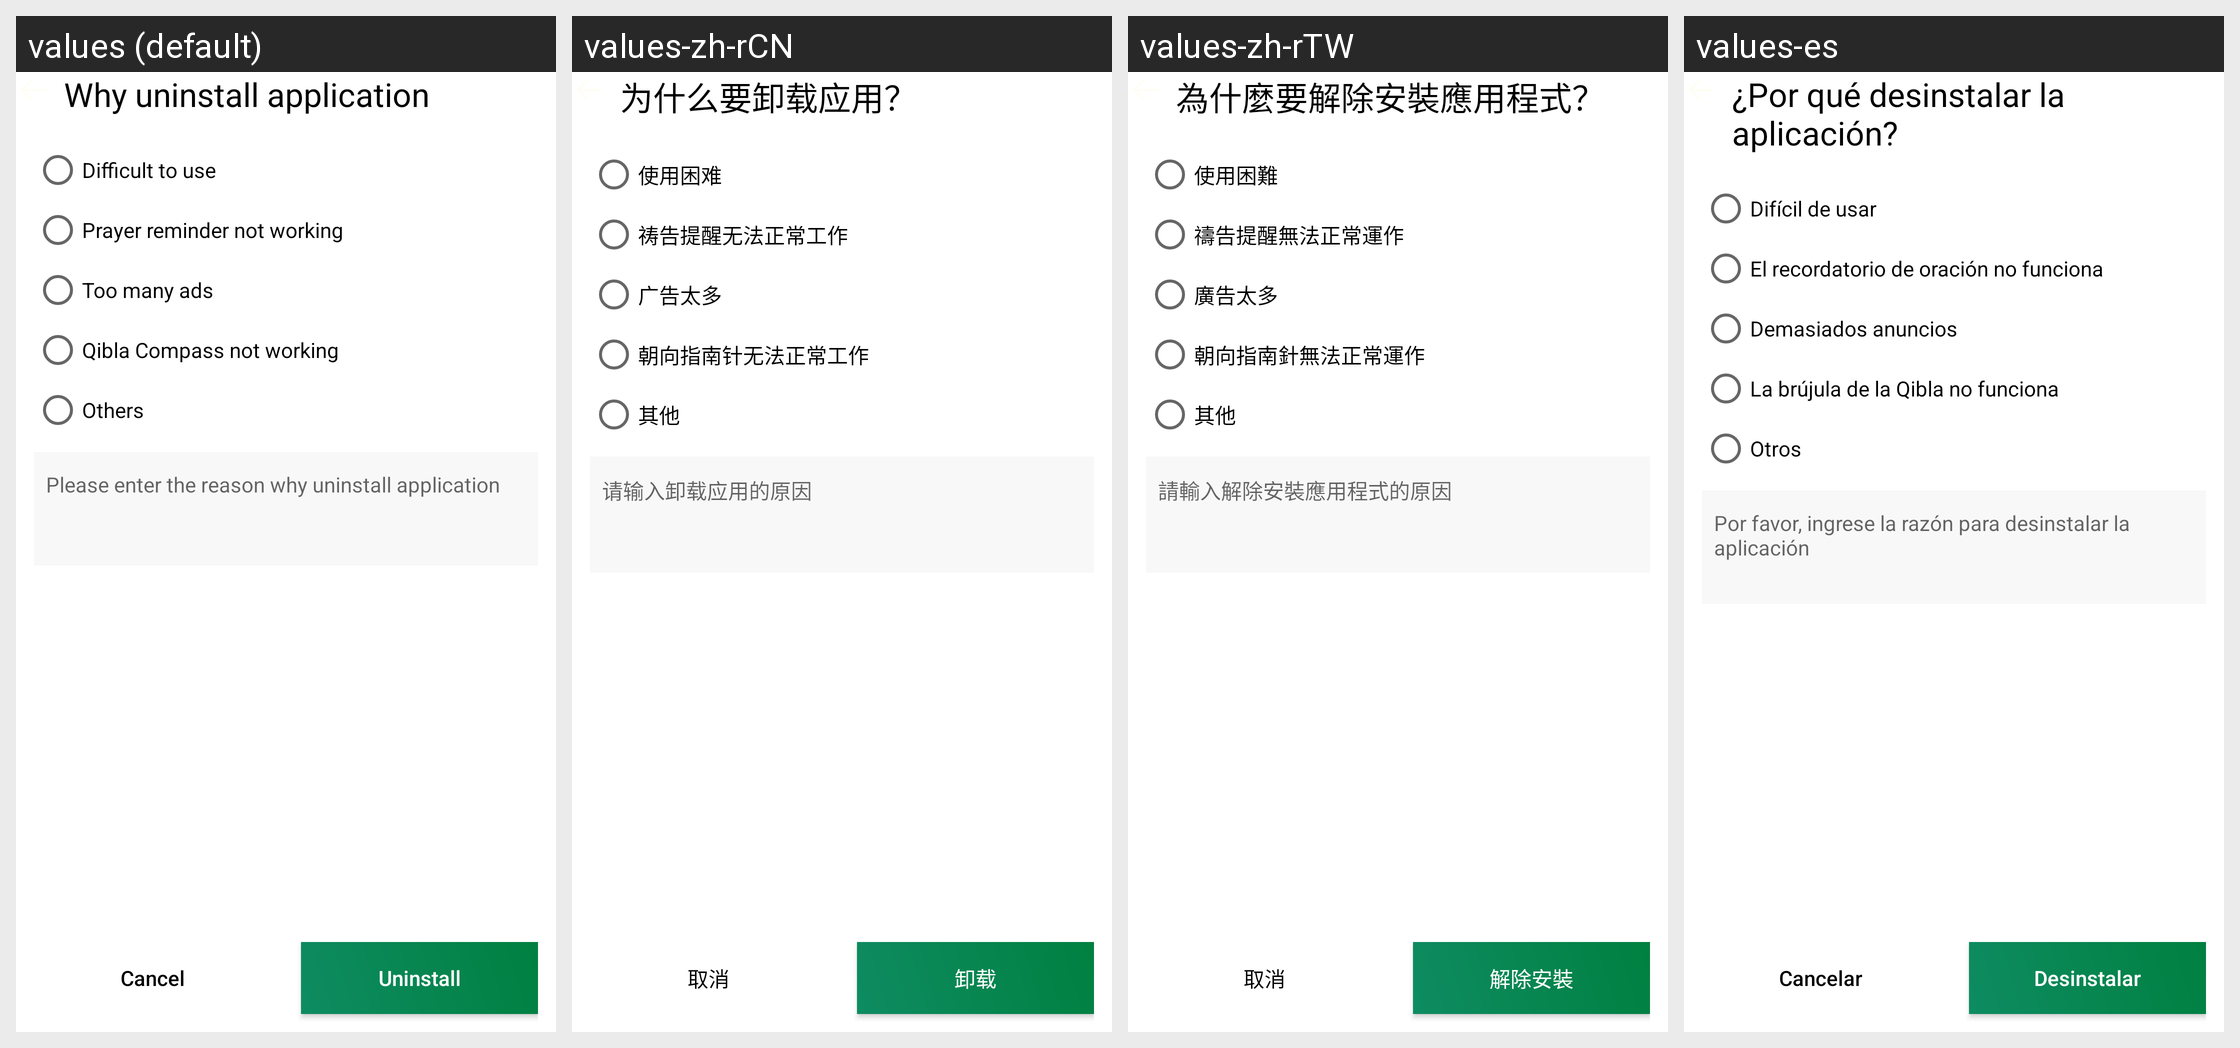

Strings drawn on this Android screen and how each of the app's shown locales translates them:
Android screen res/layout/activity_uninstall_reason.xml rendered under 4 locales, left to right: values (default), values-zh-rCN, values-zh-rTW, values-es. Device: Nexus 5 (rendered at 1080×1920; each locale shown at half size, 540×960, under a caption strip naming it); theme Theme.Main.
Other locales in the repository, not shown: values-ar, values-bn, values-de, values-fr, values-hi, values-in, values-ja, values-ko, values-pt, values-pt-rBR, values-ru, values-tr.
Strings drawn on this screen, with the default value and each locale's value (text and hints the layout hard-codes, and strings that could not be matched under every locale, appear in the picture but are not listed):

why_uninstall_application
  values: Why uninstall application
  values-zh-rCN: 为什么要卸载应用？
  values-zh-rTW: 為什麼要解除安裝應用程式？
  values-es: ¿Por qué desinstalar la aplicación?

difficult_to_use
  values: Difficult to use
  values-zh-rCN: 使用困难
  values-zh-rTW: 使用困難
  values-es: Difícil de usar

prayer_reminder_not_working
  values: Prayer reminder not working
  values-zh-rCN: 祷告提醒无法正常工作
  values-zh-rTW: 禱告提醒無法正常運作
  values-es: El recordatorio de oración no funciona

too_many_ads
  values: Too many ads
  values-zh-rCN: 广告太多
  values-zh-rTW: 廣告太多
  values-es: Demasiados anuncios

qibla_compass_not_working
  values: Qibla Compass not working
  values-zh-rCN: 朝向指南针无法正常工作
  values-zh-rTW: 朝向指南針無法正常運作
  values-es: La brújula de la Qibla no funciona

others
  values: Others
  values-zh-rCN: 其他
  values-zh-rTW: 其他
  values-es: Otros

please_enter_the_reason_why_uninstall_application
  values: Please enter the reason why uninstall application
  values-zh-rCN: 请输入卸载应用的原因
  values-zh-rTW: 請輸入解除安裝應用程式的原因
  values-es: Por favor, ingrese la razón para desinstalar la aplicación

string_cancel
  values: Cancel
  values-zh-rCN: 取消
  values-zh-rTW: 取消
  values-es: Cancelar

uninstall
  values: Uninstall
  values-zh-rCN: 卸载
  values-zh-rTW: 解除安裝
  values-es: Desinstalar
